Run: headless pygame with SDL's dummy video driver; simulated clock (each Clock.tick advances the game by its frame time, no real sleeping); random seed 0; keys injected as events and as key.get_pressed() state; no mouse input.
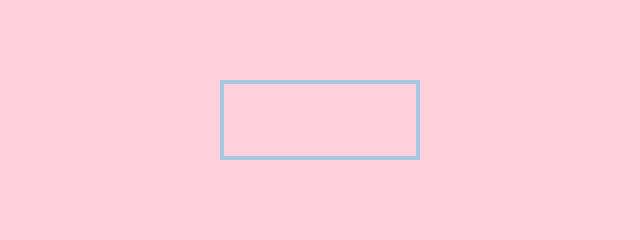
Frame 1 of 4 · flips 1–60 · no input
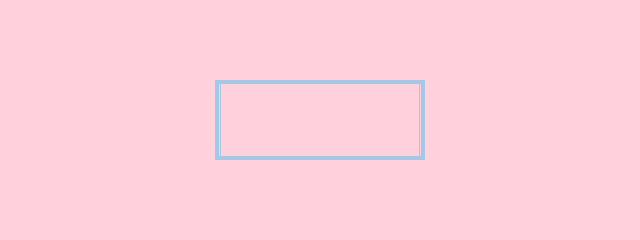
Frame 2 of 4 · flips 61–180 · tapped SPACE, RETURN · held RIGHT (→), D
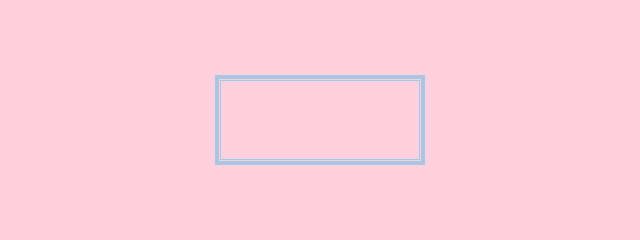
Frame 3 of 4 · flips 181–300 · held DOWN (↓), S
Frame 4 of 4 · flips 301–420 · held LEFT (←), A, UP (↑), W · screen same as frame 1, image omitted

The pygame program that drew these frames:

import pygame
from pygame.locals import *

pygame.init()

# Screen
screen = pygame.display.set_mode((640, 240))
pygame.display.set_caption("Resize Rectangle")

# Colors
PINK = (255, 209, 220)
BLUE = (167, 199, 231)

# Rectangles
rect0 = pygame.Rect(220, 80, 200, 80)  # reference (original)
rect = rect0.copy()                    # resizable copy

# Key → size change (dw, dh)
size_map = {
    K_LEFT:  (-10, 0),   # shrink width
    K_RIGHT: (10, 0),    # grow width
    K_UP:    (0, -10),   # shrink height
    K_DOWN:  (0, 10)     # grow height
}

clock = pygame.time.Clock()
running = True

while running:
    for event in pygame.event.get():
        if event.type == QUIT:
            running = False

        elif event.type == KEYDOWN:    # If key is pressed
            if event.key in size_map:  # checks if key is valid and searches dictionary of allowed keys
                dw, dh = size_map[event.key]  # dw - change in width, dh - change in height
                # if size_map = K_RIGHT: (10, 0) -> dw = 10, dh = 0 → width increases by 10, height stays the same
                rect.inflate_ip(dw, dh)  # inflate - expand/shrink | _ip -> "in place" (modifies original)
                # Optional safety: keep minimum size (prevents rect from disappearing or inverting)
                rect.width = max(rect.width, 10)   # max (a, b) -> returns larger value
                rect.height = max(rect.height, 10) # forces width/height to be at least 10
                # without this, width/height could become zero or negative, causing issues with drawing and collision detection
    # Draw
    screen.fill(PINK)
    pygame.draw.rect(screen, BLUE, rect0, 1)  # original outline
    pygame.draw.rect(screen, BLUE, rect, 4)   # resized rectangle

    pygame.display.flip()
    clock.tick(60)

pygame.quit()
